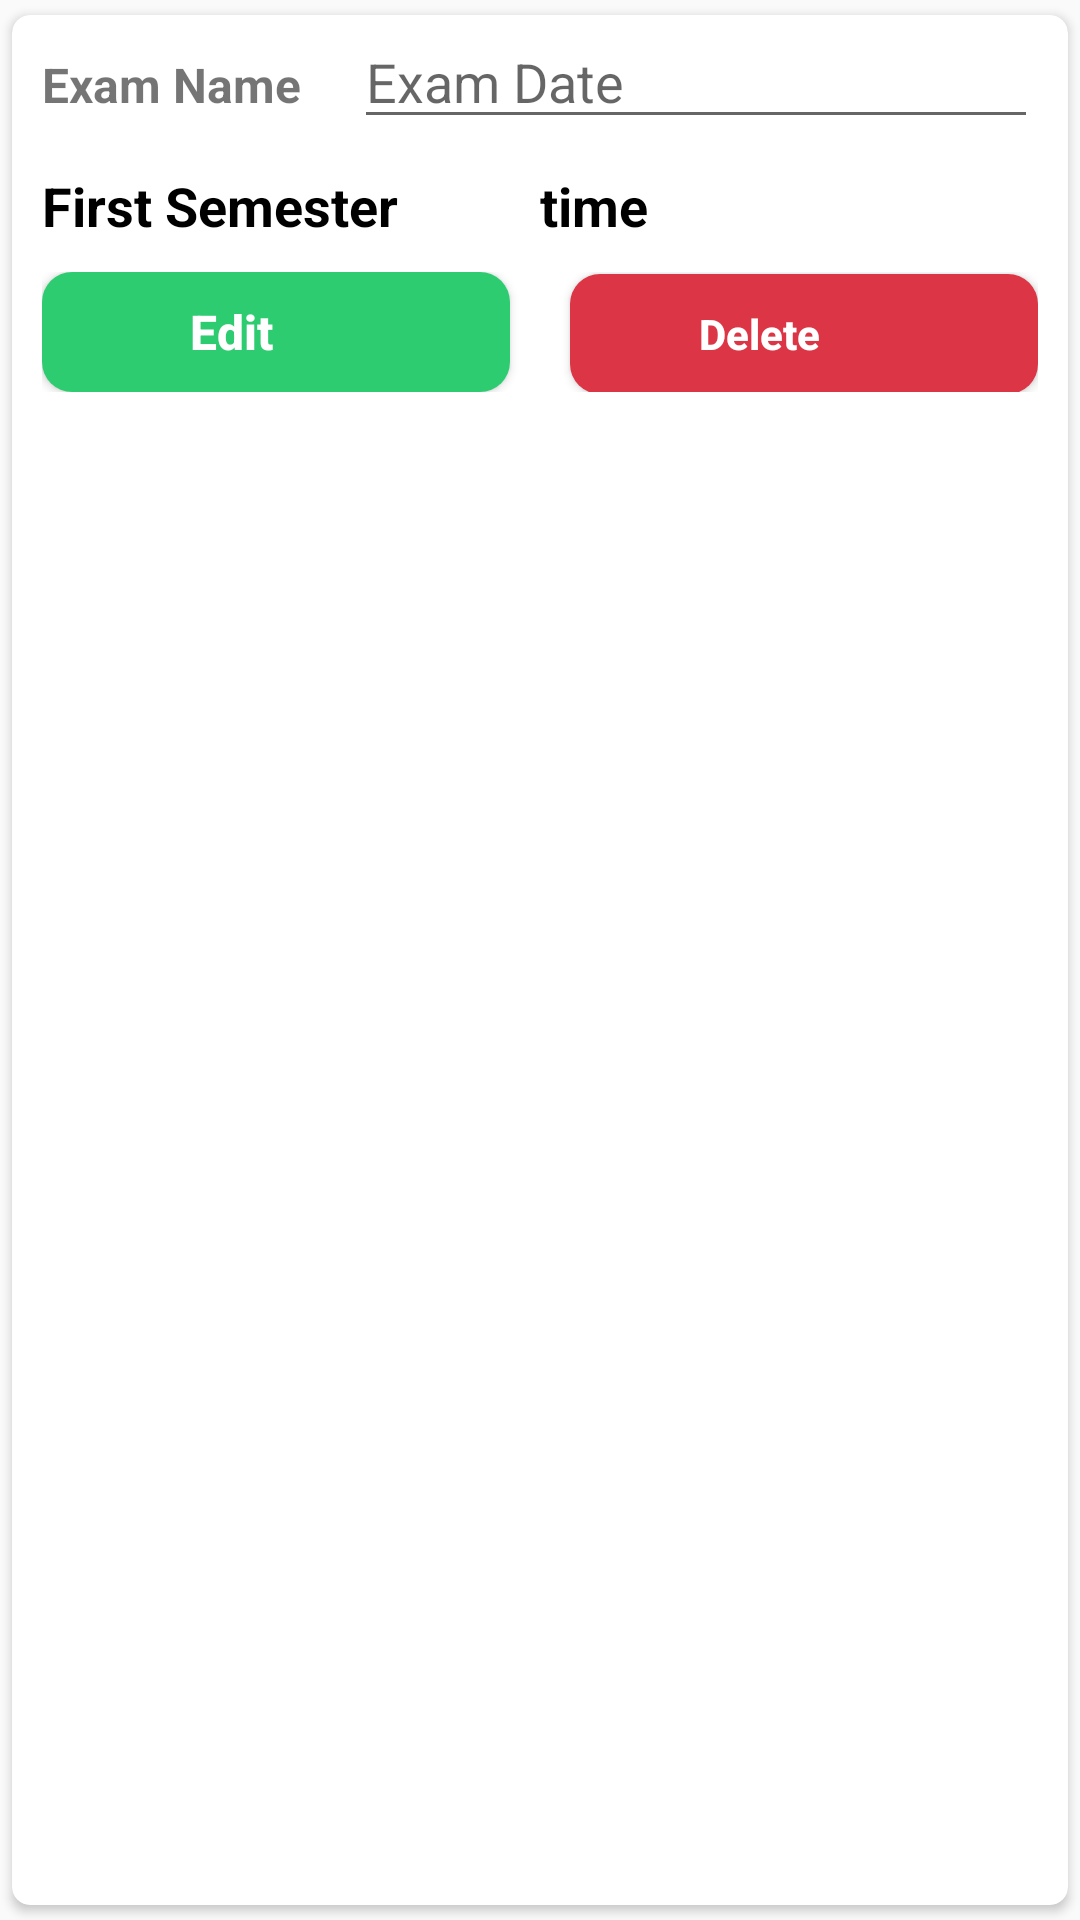

Android layout source for this screen:
<!-- AndroidManifest.xml: application theme Theme.SchoolNoticesApp -->
<!-- res/layout/admin_exam_list.xml -->
<androidx.cardview.widget.CardView xmlns:android="http://schemas.android.com/apk/res/android"
    android:layout_width="match_parent"
    android:layout_height="150dp"
    xmlns:app="http://schemas.android.com/apk/res-auto"
    app:cardCornerRadius="6dp"
    android:elevation="8dp"
    android:id="@+id/itemList"
    app:cardUseCompatPadding="true"
    android:layout_marginTop="10dp"
    >

    <RelativeLayout
        android:id="@+id/recy"
        android:layout_width="match_parent"
        android:layout_height="match_parent"
        android:paddingRight="10dp"
        android:paddingLeft="10dp"
        >


        <LinearLayout
            android:id="@+id/exname"
            android:layout_width="fill_parent"
            android:layout_height="wrap_content"
            android:layout_weight="1"
            android:orientation="horizontal">

            <TextView
                android:id="@+id/textView11"
                android:layout_width="wrap_content"
                android:layout_height="wrap_content"
                android:layout_weight="1"
                android:textSize="16dp"
                android:textStyle="bold"
                android:text="Exam Name" />

            <EditText
                android:id="@+id/edDate"
                android:layout_width="wrap_content"
                android:layout_height="wrap_content"
                android:layout_weight="1"
                android:hint="Exam Date"
                android:ems="10"
                android:inputType="date" />
        </LinearLayout>

        <LinearLayout
            android:id="@+id/nam"
            android:layout_width="match_parent"
            android:layout_below="@+id/exname"
            android:layout_height="wrap_content">

            <TextView
                android:id="@+id/txtExamName"
                android:layout_weight="1"
                android:layout_marginTop="10dp"
                android:layout_width="match_parent"
                android:layout_height="wrap_content"
                android:textColor="@color/black"
                android:textSize="18dp"
                android:textStyle="bold"
                android:text="First Semester" />

            <TextView
                android:id="@+id/txtTime"
                android:layout_weight="1"
                android:layout_marginTop="10dp"
                android:layout_width="match_parent"
                android:layout_height="wrap_content"
                android:textColor="@color/black"
                android:textSize="18dp"
                android:textStyle="bold"
                android:text="time" />
        </LinearLayout>

        <LinearLayout
            android:layout_marginTop="10dp"
            android:layout_below="@+id/nam"
            android:layout_width="match_parent"
            android:layout_height="wrap_content"
            android:layout_weight="1"
            android:orientation="horizontal">

            <Button
                android:layout_width="0dp"
                android:layout_height="40dp"
                android:layout_marginRight="20dp"
                android:layout_weight="1"
                android:background="@drawable/btn_edit"
                android:drawableRight="@drawable/baseline_edit"
                android:text="Edit"
                android:textAllCaps="false"
                android:id="@+id/btnEdit"
                android:paddingRight="30dp"
                android:textColor="@color/white"
                android:textSize="16sp"
                android:textStyle="bold"
                app:drawableTint="#FFFFFF" />

            <Button
                android:layout_width="0dp"
                android:layout_height="40dp"
                android:paddingRight="30dp"
                android:id="@+id/btnDelete"
                android:layout_weight="1"
                android:drawableRight="@drawable/baseline_delete"
                android:text="Delete"
                app:drawableTint="#FFFFFF"
                android:textColor="@color/white"
                android:background="@drawable/btn_delete"
                android:textAllCaps="false"
                android:textStyle="bold" />
        </LinearLayout>

    </RelativeLayout>

</androidx.cardview.widget.CardView>
<!-- resources referenced by this layout -->
<resources>
  <color name="black">#FF000000</color>
  <color name="white">#FFFFFFFF</color>
  <!-- drawable btn_delete (drawable) -->
  <?xml version="1.0" encoding="utf-8"?>
  <selector xmlns:android="http://schemas.android.com/apk/res/android">
      <item>
          <shape android:shape="rectangle">
              <corners android:radius="10dp"/>
              <solid android:color="#DC3545"/>
          </shape>
      </item>
  </selector>
  <!-- drawable btn_edit (drawable) -->
  <?xml version="1.0" encoding="utf-8"?>
  <selector xmlns:android="http://schemas.android.com/apk/res/android">
      <item>
          <shape android:shape="rectangle">
              <corners android:radius="10dp"/>
              <solid android:color="@color/success"/>
          </shape>
      </item>
  </selector>
  <style name="Theme.SchoolNoticesApp" parent="Theme.AppCompat.Light.NoActionBar">
          
          <item name="colorPrimary">@color/purple_500</item>
          <item name="colorPrimaryVariant">@color/purple_700</item>
          <item name="colorOnPrimary">@color/white</item>
          
          <item name="colorSecondary">@color/teal_200</item>
          <item name="colorSecondaryVariant">@color/teal_700</item>
          <item name="colorOnSecondary">@color/black</item>
          
          <item name="android:statusBarColor">?attr/colorPrimaryVariant</item>
          
      </style>
  <color name="success">#2ECC71</color>
  <color name="purple_500">#FF6200EE</color>
  <color name="purple_700">#2980B9</color>
  <color name="teal_200">#FF03DAC5</color>
  <color name="teal_700">#FF018786</color>
</resources>
